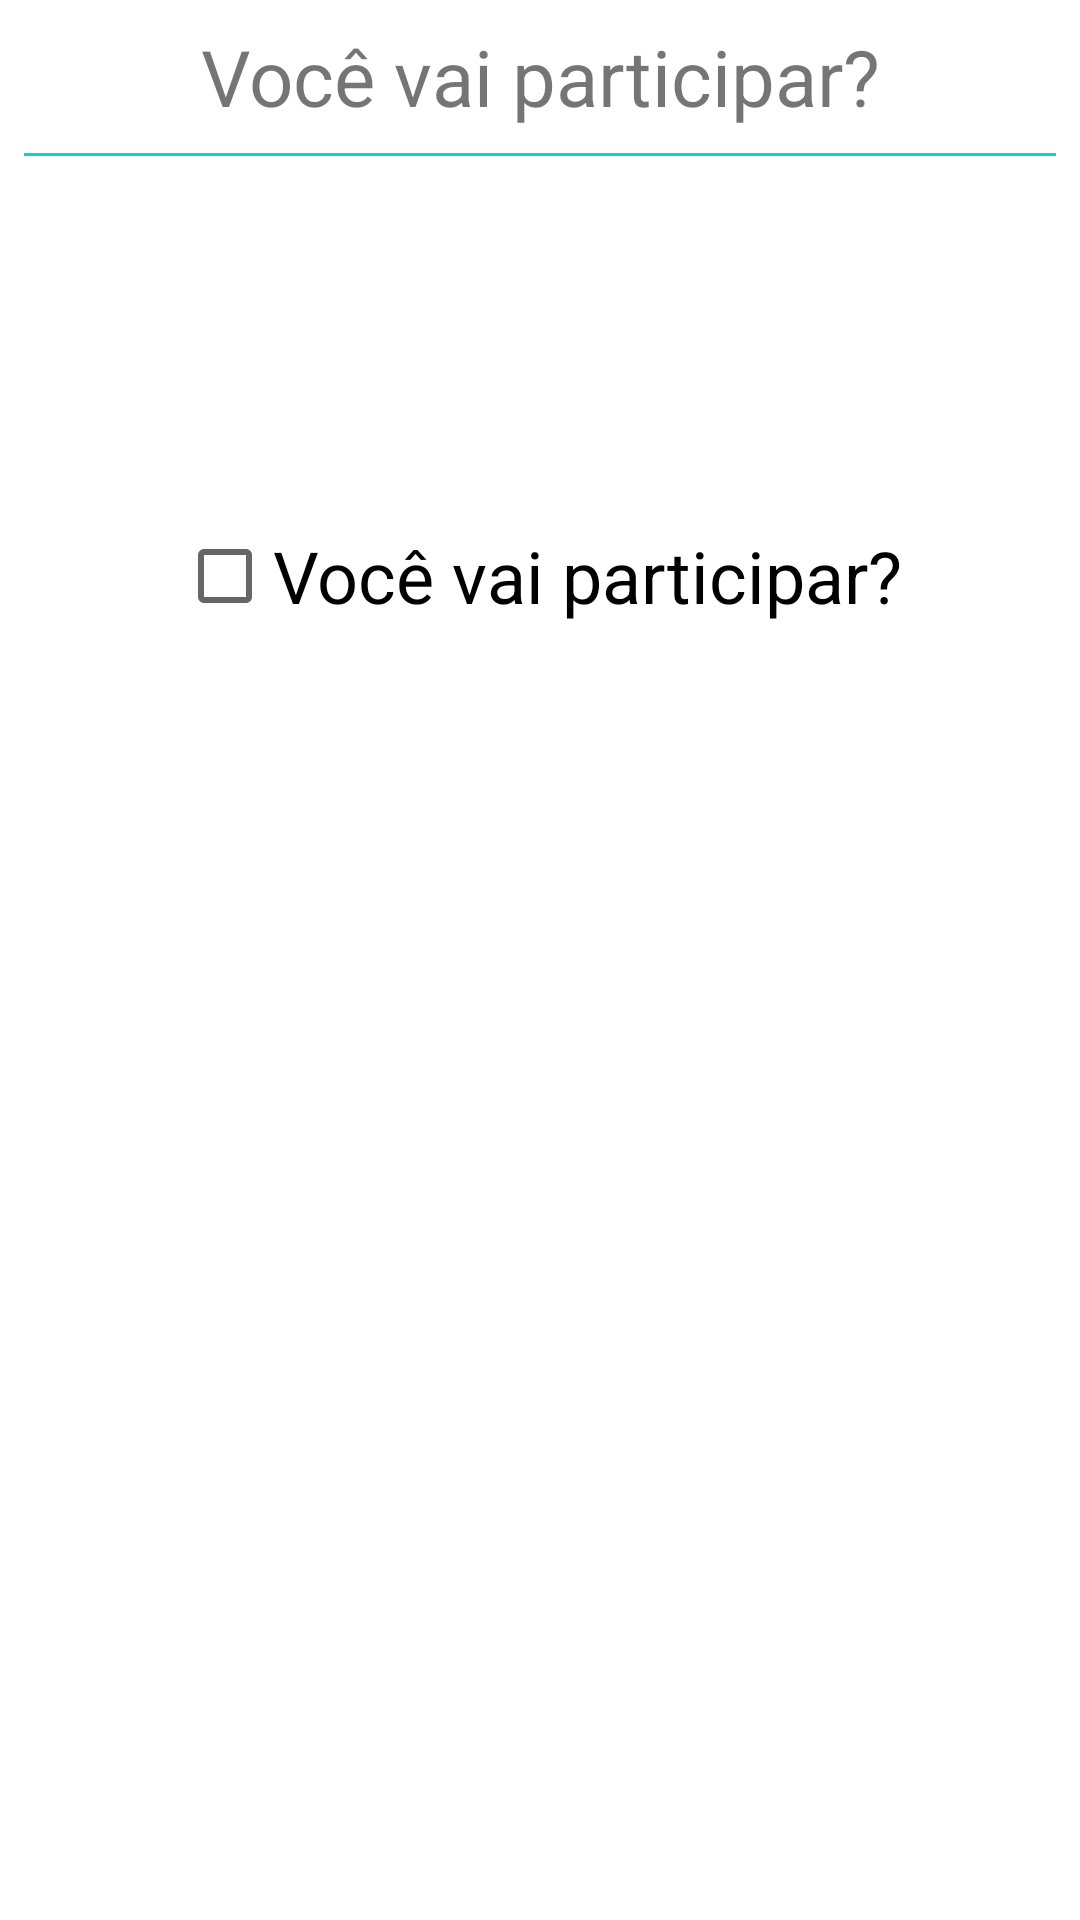

The Android layout XML behind this screen, and the referenced resources:
<!-- AndroidManifest.xml: application theme Theme.AppFesta -->
<!-- res/layout/activity_details.xml -->
<?xml version="1.0" encoding="utf-8"?>
<RelativeLayout xmlns:android="http://schemas.android.com/apk/res/android"
    xmlns:app="http://schemas.android.com/apk/res-auto"
    xmlns:tools="http://schemas.android.com/tools"
    android:layout_width="match_parent"
    android:layout_height="match_parent"
    android:background="@drawable/background"
    android:padding="8dp"
    tools:context=".view.MainActivity">

    <TextView
        android:id="@+id/confirm_label"
        android:layout_width="match_parent"
        android:layout_height="wrap_content"
        android:gravity="center"
        android:text="Você vai participar?"
        android:textSize="26sp" />

    <View
        android:id="@+id/linear_view"
        android:layout_width="match_parent"
        android:layout_height="1dp"
        android:layout_below="@id/confirm_label"
        android:layout_marginTop="8dp"
        android:background="@color/teal_200" />

    <CheckBox
        android:id="@+id/check_participate"
        android:layout_width="wrap_content"
        android:layout_height="wrap_content"
        android:layout_centerHorizontal="true"
        android:layout_marginTop="160dp"
        android:text="Você vai participar?"
        android:textSize="24sp" />

</RelativeLayout>
<!-- resources referenced by this layout -->
<resources>
  <style name="Theme.AppFesta" parent="Theme.MaterialComponents.DayNight.DarkActionBar">
          
          <item name="colorPrimary">@color/purple_500</item>
          <item name="colorPrimaryVariant">@color/purple_700</item>
          <item name="colorOnPrimary">@color/white</item>
          
          <item name="colorSecondary">@color/teal_200</item>
          <item name="colorSecondaryVariant">@color/teal_700</item>
          <item name="colorOnSecondary">@color/black</item>
          
          <item name="android:statusBarColor" tools:targetApi="l">?attr/colorPrimaryVariant</item>
          
      </style>
  <!-- not gathered from this repository: default colours our renderer supplied (Android Studio template values) -->
  <color name="purple_500">#FF6200EE</color>
  <color name="purple_700">#FF3700B3</color>
  <color name="teal_200">#FF03DAC5</color>
  <color name="teal_700">#FF018786</color>
  <color name="black">#FF000000</color>
  <color name="white">#FFFFFFFF</color>
</resources>
